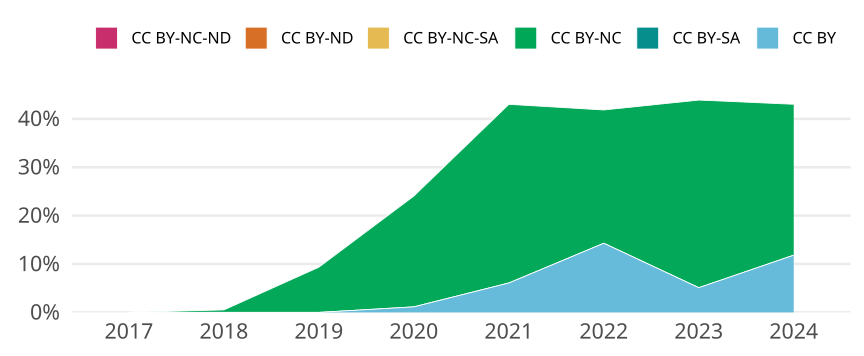

Data behind this chart, as committed beside it:
cr_year, jn_all, cc, cc_total, prop
2017, 205, CC BY, 0, 0
2017, 205, CC BY-SA, 0, 0
2017, 205, CC BY-NC, 0, 0
2017, 205, CC BY-NC-SA, 0, 0
2017, 205, CC BY-ND, 0, 0
2017, 205, CC BY-NC-ND, 0, 0
2018, 194, CC BY, 0, 0
2018, 194, CC BY-SA, 0, 0
2018, 194, CC BY-NC, 1, 0.005155
2018, 194, CC BY-NC-SA, 0, 0
2018, 194, CC BY-ND, 0, 0
2018, 194, CC BY-NC-ND, 0, 0
2019, 214, CC BY, 0, 0
2019, 214, CC BY-SA, 0, 0
2019, 214, CC BY-NC, 20, 0.09346
2019, 214, CC BY-NC-SA, 0, 0
2019, 214, CC BY-ND, 0, 0
2019, 214, CC BY-NC-ND, 0, 0
2020, 262, CC BY, 3, 0.01145
2020, 262, CC BY-SA, 0, 0
2020, 262, CC BY-NC, 60, 0.229
2020, 262, CC BY-NC-SA, 0, 0
2020, 262, CC BY-ND, 0, 0
2020, 262, CC BY-NC-ND, 0, 0
2021, 214, CC BY, 13, 0.06075
2021, 214, CC BY-SA, 0, 0
2021, 214, CC BY-NC, 79, 0.3692
2021, 214, CC BY-NC-SA, 0, 0
2021, 214, CC BY-ND, 0, 0
2021, 214, CC BY-NC-ND, 0, 0
2022, 196, CC BY, 28, 0.1429
2022, 196, CC BY-SA, 0, 0
2022, 196, CC BY-NC, 54, 0.2755
2022, 196, CC BY-NC-SA, 0, 0
2022, 196, CC BY-ND, 0, 0
2022, 196, CC BY-NC-ND, 0, 0
2023, 196, CC BY, 10, 0.05102
2023, 196, CC BY-SA, 0, 0
2023, 196, CC BY-NC, 76, 0.3878
2023, 196, CC BY-NC-SA, 0, 0
2023, 196, CC BY-ND, 0, 0
2023, 196, CC BY-NC-ND, 0, 0
2024, 93, CC BY, 11, 0.1183
2024, 93, CC BY-SA, 0, 0
2024, 93, CC BY-NC, 29, 0.3118
2024, 93, CC BY-NC-SA, 0, 0
2024, 93, CC BY-ND, 0, 0
2024, 93, CC BY-NC-ND, 0, 0
